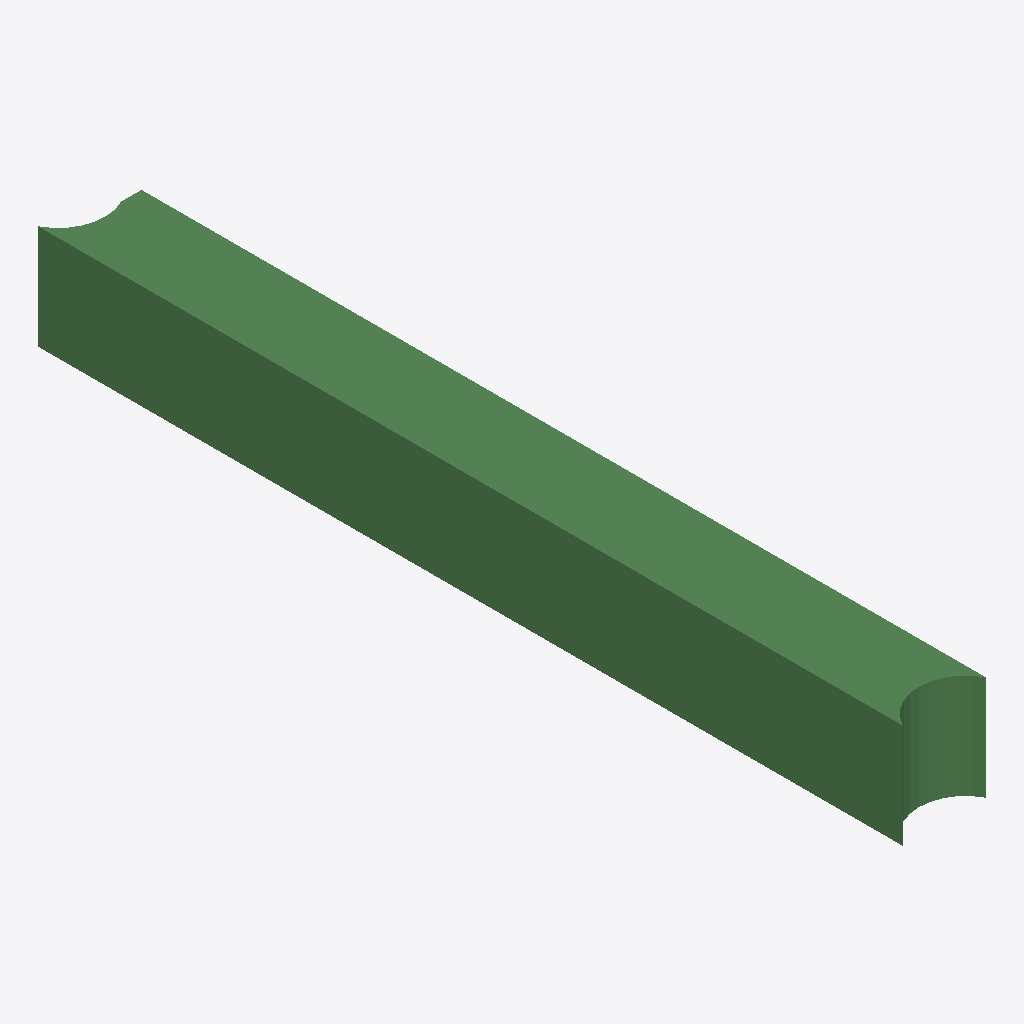
Isometric view of an IFC building model (IFC-SPF (STEP), schema IFC2X3, length unit metre), seen from the south-west, elements coloured by IFC class: 1 beam (green).
Extent 400.0 m × 4149.9 m × 500.0 m (x, y, z). Storeys (1): Default Building Storey at 0.00 m. Elements (1): 1 IfcBeam.

HEADER;
FILE_DESCRIPTION(('ViewDefinition [CoordinationView]'),'2;1');
FILE_NAME('/Users/macbook/Desktop/BIM/data/rst_advanced/IfcBeam19.ifc','2018-08-31T00:04:32-0400',('Unknown Author','info@ifctoolsproject.com'),('Unknown Organization'),'IFC Tools Project - IFC2x3 Java Toolbox','IFC2x3 Java Toolbox 2.0','Unknown Authorizer');
FILE_SCHEMA(('IFC2X3'));
ENDSEC;
DATA;
#182=IFCPROJECT('292xYMbDz8yvs7mPudz_Nh',#174,'Default Project','Description of Default Project',$,$,$,(#177),#181);
#184=IFCBUILDING('2rqNaftUH9AegH$xOr$Z5J',#174,'Default Building','Description',$,#183,$,$,.ELEMENT.,$,$,$);
#185=IFCBUILDINGSTOREY('0jlHBU9arCSPv7EHkma7s6',#174,'Default Building Storey','Description',$,#183,$,$,.ELEMENT.,$);
#1=IFCBEAM('1WrzGm1SD2ev45B_OWQ384',#2,'M_Concrete-Rectangular Beam:400 x 800mm:124608',$,'M_Concrete-Rectangular Beam:400 x 800mm:69975',#3,#4,'124608');
ENDSEC;
